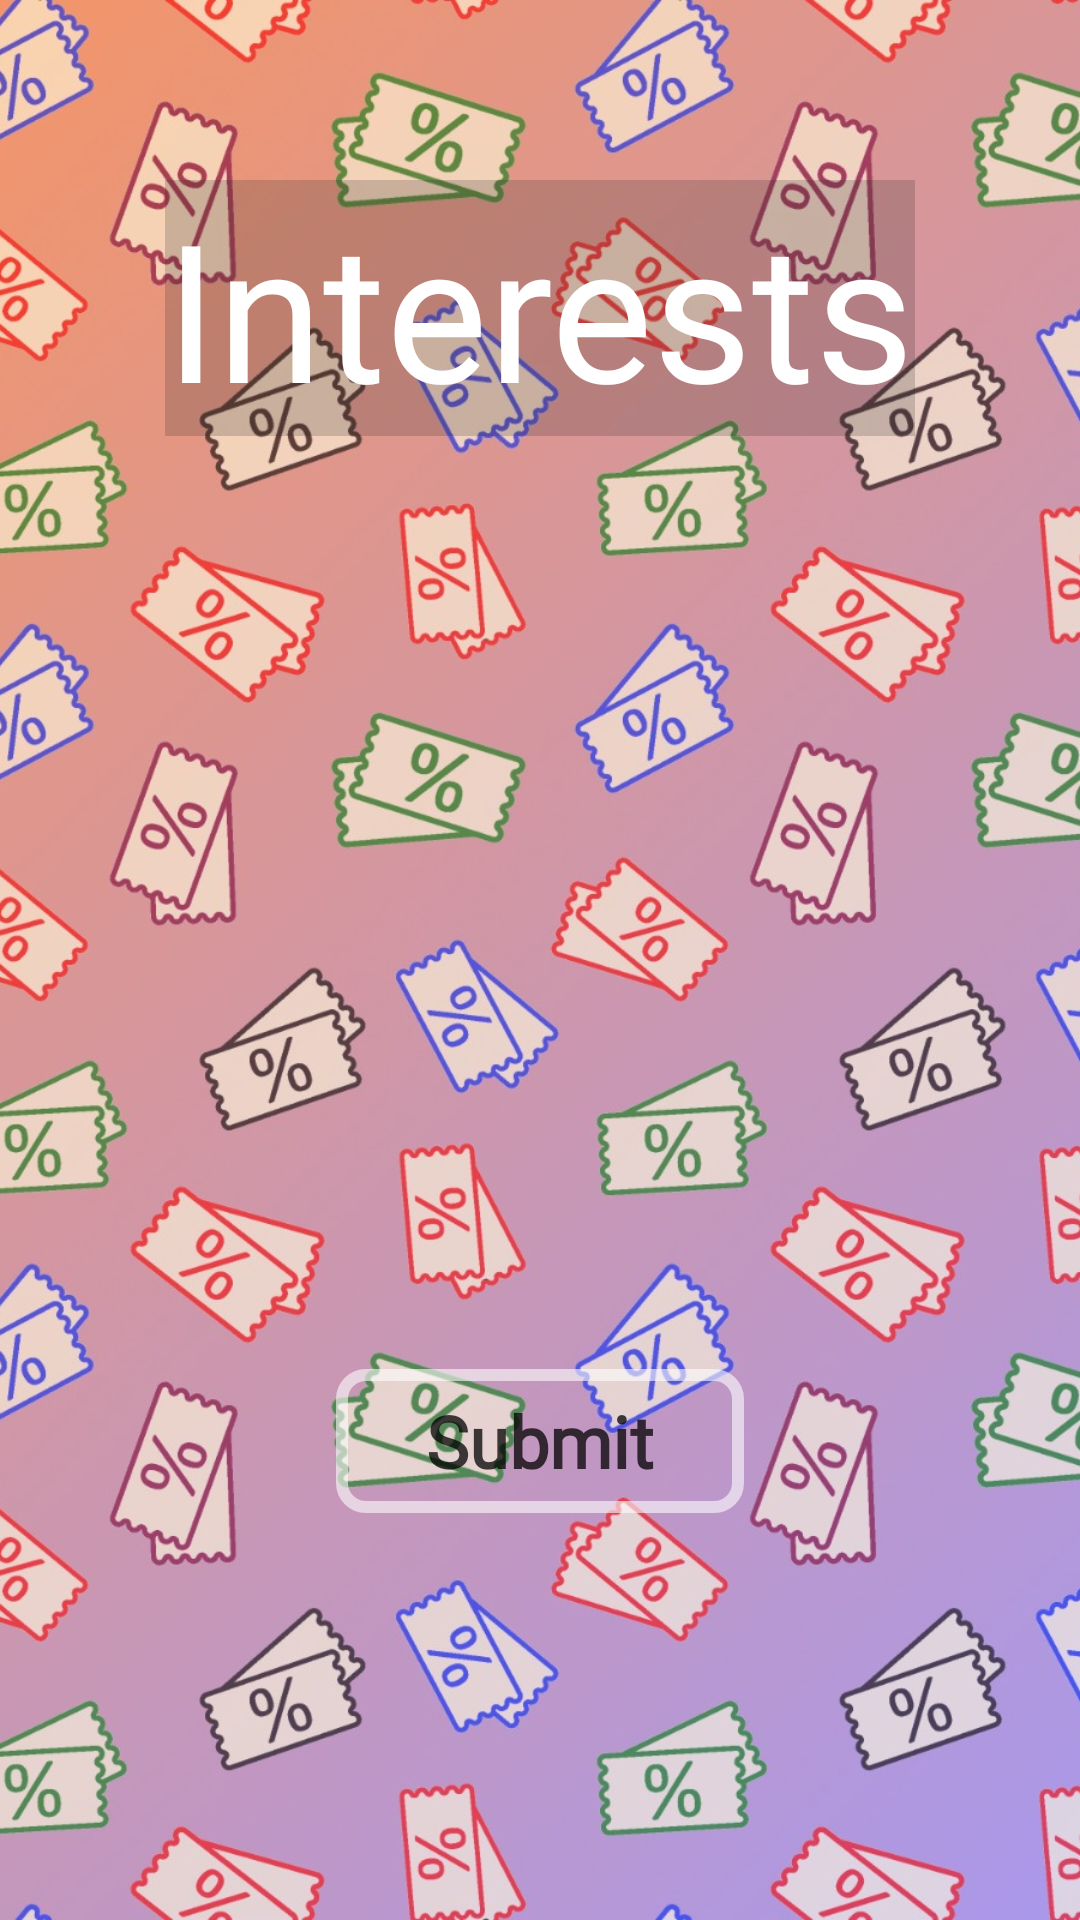

Layout XML and referenced resources for this Android screen:
<!-- AndroidManifest.xml: application theme Theme.AppCompat.NoActionBar -->
<!-- res/layout/activity_interests_screen.xml -->
<?xml version="1.0" encoding="utf-8"?>
<androidx.constraintlayout.widget.ConstraintLayout xmlns:android="http://schemas.android.com/apk/res/android"
    xmlns:app="http://schemas.android.com/apk/res-auto"
    xmlns:tools="http://schemas.android.com/tools"
    android:layout_width="match_parent"
    android:layout_height="match_parent"
    android:focusableInTouchMode="true"
    tools:context="com.coupOn.platform.coupOn.InterestsScreen">

    <FrameLayout
        android:layout_width="wrap_content"
        android:layout_height="wrap_content"
        app:layout_constraintBottom_toBottomOf="parent"
        app:layout_constraintLeft_toLeftOf="parent"
        app:layout_constraintRight_toRightOf="parent"
        app:layout_constraintTop_toTopOf="parent">

        <ImageView
            android:id="@+id/imageView"
            android:layout_width="match_parent"
            android:layout_height="match_parent"
            android:scaleType="centerCrop"
            android:src="@drawable/lightcoupon"
            tools:contentDescription="byle" />

    </FrameLayout>


    <TextView
        android:id="@+id/titleText"
        android:layout_width="wrap_content"
        android:layout_height="wrap_content"
        android:layout_alignParentTop="true"
        android:layout_centerHorizontal="true"
        android:layout_marginTop="60dp"
        android:background="#33272727"
        android:fontFamily="@font/gotham"
        android:orientation="horizontal"
        android:text="Interests"
        android:textColor="#ffffff"
        android:textSize="64sp"
        app:layout_constraintLeft_toLeftOf="parent"
        app:layout_constraintRight_toRightOf="parent"
        app:layout_constraintTop_toTopOf="parent" />


    <ScrollView
        android:id="@+id/scroll"
        android:layout_width="match_parent"
        android:layout_height="wrap_content"
        app:layout_constraintLeft_toLeftOf="parent"
        app:layout_constraintRight_toRightOf="parent"
        app:layout_constraintTop_toBottomOf="@id/titleText"
        app:layout_constraintBottom_toTopOf="@id/submit"
        android:orientation="vertical">

        <GridLayout
            android:id="@+id/container"
            android:layout_width="match_parent"
            android:layout_height="match_parent"
            android:layout_marginTop="40dp"
            android:orientation="vertical">

        </GridLayout>
    </ScrollView>

    <Button
        android:id="@+id/submit"
        app:layout_constraintLeft_toLeftOf="parent"
        app:layout_constraintRight_toRightOf="parent"
        app:layout_constraintTop_toBottomOf="@id/scroll"
        app:layout_constraintBottom_toBottomOf="parent"
        android:layout_width="wrap_content"
        android:layout_height="wrap_content"
        android:paddingLeft="30dp"
        android:paddingRight="30dp"
        android:background="@drawable/buttonshapewhitebg"
        android:fontFamily="@font/calibri"
        android:onClick="registerCompletion"
        android:text="Submit"
        android:textAllCaps="false"
        android:textColor="@color/textInputLayoutLight"
        android:textSize="24sp"
        android:textStyle="bold"/>


</androidx.constraintlayout.widget.ConstraintLayout>
<!-- resources referenced by this layout -->
<resources>
  <color name="textInputLayoutLight">#BE000000</color>
  <!-- drawable buttonshapewhitebg (drawable) -->
  <?xml version="1.0" encoding="utf-8"?>
  <selector xmlns:android="http://schemas.android.com/apk/res/android">
      <item>
          <shape android:shape="rectangle">
              <corners android:radius="8dp" />
              <solid android:color="@android:color/transparent"/>
              <stroke android:color="#96ffffff"
                  android:width="4dp"/>
          </shape>
      </item>
  </selector>
  <!-- drawable lightcoupon: jpg bitmap (drawable, 476179 bytes) -->
</resources>
